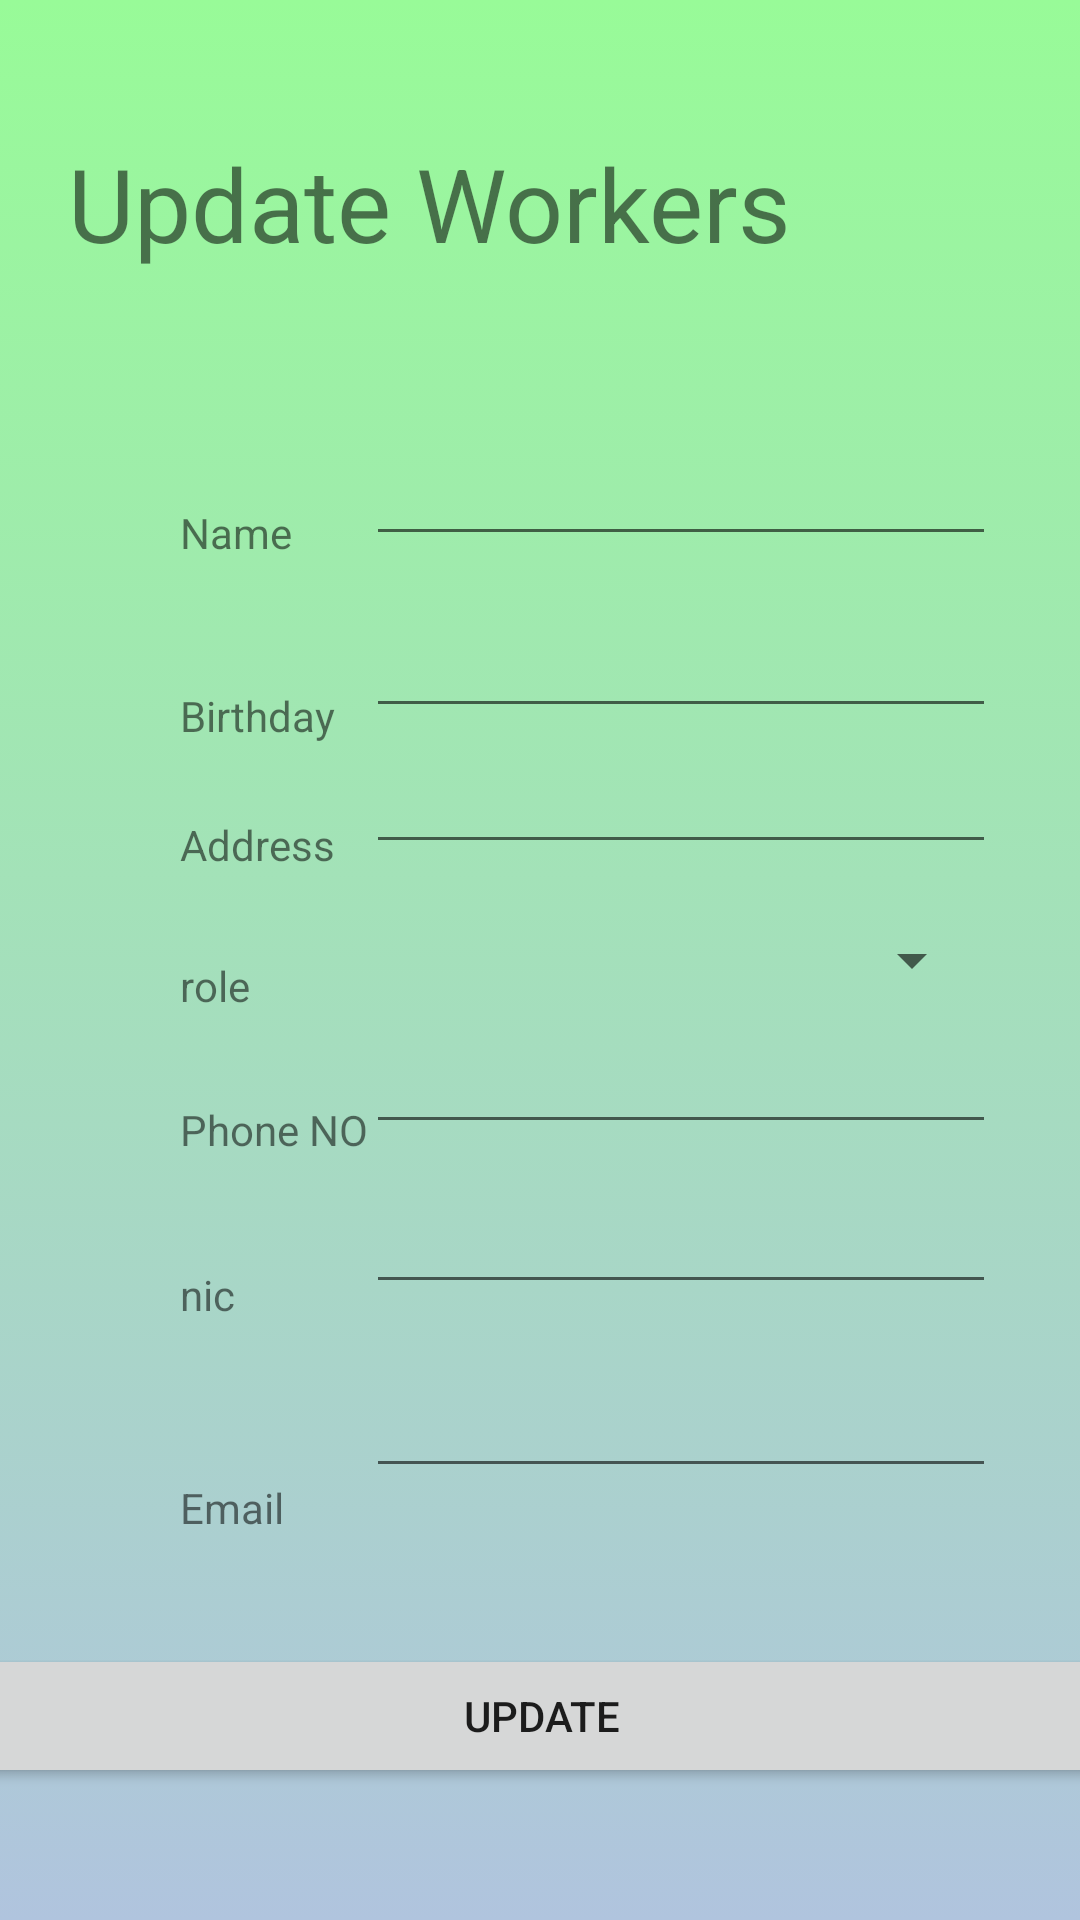

Android layout source for this screen:
<!-- AndroidManifest.xml: application theme Theme.Test007 -->
<!-- res/layout/activity_update_worker.xml -->
<?xml version="1.0" encoding="utf-8"?>
<androidx.constraintlayout.widget.ConstraintLayout xmlns:android="http://schemas.android.com/apk/res/android"
    xmlns:app="http://schemas.android.com/apk/res-auto"
    xmlns:tools="http://schemas.android.com/tools"
    android:layout_width="match_parent"
    android:layout_height="match_parent"
    android:background="@drawable/background_design"
    tools:context=".AddWorkerActivity">

    <Button
        android:id="@+id/addCSBTN"
        android:layout_width="393dp"
        android:layout_height="48dp"
        android:layout_marginTop="52dp"
        android:text="UPDATE"
        app:layout_constraintEnd_toEndOf="parent"
        app:layout_constraintStart_toStartOf="parent"
        app:layout_constraintTop_toBottomOf="@+id/budgetCS" />

    <TextView
        android:id="@+id/textView12"
        android:layout_width="wrap_content"
        android:layout_height="wrap_content"
        android:layout_marginStart="60dp"
        android:layout_marginTop="52dp"
        android:text="Email"
        app:layout_constraintStart_toStartOf="parent"
        app:layout_constraintTop_toBottomOf="@+id/textView6" />

    <TextView
        android:id="@+id/textView13"
        android:layout_width="wrap_content"
        android:layout_height="wrap_content"
        android:layout_marginStart="60dp"
        android:layout_marginTop="29dp"
        android:text="Phone NO"
        app:layout_constraintStart_toStartOf="parent"
        app:layout_constraintTop_toBottomOf="@+id/textView17" />

    <EditText
        android:id="@+id/NameCS"
        android:layout_width="wrap_content"
        android:layout_height="wrap_content"
        android:layout_marginTop="144dp"
        android:layout_marginEnd="28dp"
        android:ems="10"
        android:inputType="textPersonName"
        app:layout_constraintEnd_toEndOf="parent"
        app:layout_constraintTop_toTopOf="parent" />

    <Spinner
        android:id="@+id/spinnerRoleEd"
        android:layout_width="211dp"
        android:layout_height="32dp"
        android:layout_marginTop="16dp"
        android:layout_marginEnd="32dp"
        app:layout_constraintEnd_toEndOf="parent"
        app:layout_constraintTop_toBottomOf="@+id/AddressCS" />

    <EditText
        android:id="@+id/budgetCS"
        android:layout_width="wrap_content"
        android:layout_height="wrap_content"
        android:layout_marginTop="20dp"
        android:layout_marginEnd="28dp"
        android:ems="10"
        android:inputType="textPersonName"
        app:layout_constraintEnd_toEndOf="parent"
        app:layout_constraintTop_toBottomOf="@+id/workerCC" />

    <EditText
        android:id="@+id/assSuper"
        android:layout_width="wrap_content"
        android:layout_height="wrap_content"
        android:layout_marginTop="4dp"
        android:layout_marginEnd="28dp"
        android:ems="10"
        android:inputType="textPersonName"
        app:layout_constraintEnd_toEndOf="parent"
        app:layout_constraintTop_toBottomOf="@+id/spinnerRoleEd" />

    <EditText
        android:id="@+id/AddressCS"
        android:layout_width="wrap_content"
        android:layout_height="wrap_content"
        android:layout_marginTop="4dp"
        android:layout_marginEnd="28dp"
        android:ems="10"
        android:inputType="textPersonName"
        app:layout_constraintEnd_toEndOf="parent"
        app:layout_constraintTop_toBottomOf="@+id/duraCS" />

    <EditText
        android:id="@+id/workerCC"
        android:layout_width="wrap_content"
        android:layout_height="wrap_content"
        android:layout_marginTop="12dp"
        android:layout_marginEnd="28dp"
        android:ems="10"
        android:inputType="textPersonName"
        app:layout_constraintEnd_toEndOf="parent"
        app:layout_constraintTop_toBottomOf="@+id/assSuper" />

    <EditText
        android:id="@+id/duraCS"
        android:layout_width="wrap_content"
        android:layout_height="wrap_content"
        android:layout_marginTop="16dp"
        android:layout_marginEnd="28dp"
        android:ems="10"
        android:inputType="textPersonName"
        app:layout_constraintEnd_toEndOf="parent"
        app:layout_constraintTop_toBottomOf="@+id/NameCS" />

    <TextView
        android:id="@+id/textView10"
        android:layout_width="wrap_content"
        android:layout_height="wrap_content"
        android:layout_marginStart="60dp"
        android:layout_marginTop="24dp"
        android:text="Address"
        app:layout_constraintStart_toStartOf="parent"
        app:layout_constraintTop_toBottomOf="@+id/textView14" />

    <TextView
        android:id="@+id/textViewAT"
        android:layout_width="48dp"
        android:layout_height="29dp"
        android:layout_marginStart="60dp"
        android:layout_marginTop="168dp"
        android:text="Name"
        app:layout_constraintStart_toStartOf="parent"
        app:layout_constraintTop_toTopOf="parent" />

    <TextView
        android:id="@+id/textView14"
        android:layout_width="wrap_content"
        android:layout_height="wrap_content"
        android:layout_marginStart="60dp"
        android:layout_marginTop="32dp"
        android:text="Birthday"
        app:layout_constraintStart_toStartOf="parent"
        app:layout_constraintTop_toBottomOf="@+id/textViewAT" />

    <TextView
        android:id="@+id/textView17"
        android:layout_width="wrap_content"
        android:layout_height="wrap_content"
        android:layout_marginStart="60dp"
        android:layout_marginTop="28dp"
        android:text="role"
        app:layout_constraintStart_toStartOf="parent"
        app:layout_constraintTop_toBottomOf="@+id/textView10" />

    <TextView
        android:id="@+id/textView6"
        android:layout_width="wrap_content"
        android:layout_height="wrap_content"
        android:layout_marginStart="60dp"
        android:layout_marginTop="36dp"
        android:text="nic"
        app:layout_constraintStart_toStartOf="parent"
        app:layout_constraintTop_toBottomOf="@+id/textView13" />

    <TextView
        android:id="@+id/textView18"
        android:layout_width="wrap_content"
        android:layout_height="wrap_content"
        android:layout_marginTop="45dp"
        android:layout_marginEnd="96dp"
        android:text="Update Workers"
        android:textSize="34sp"
        app:layout_constraintEnd_toEndOf="parent"
        app:layout_constraintTop_toTopOf="parent" />

</androidx.constraintlayout.widget.ConstraintLayout>
<!-- resources referenced by this layout -->
<resources>
  <!-- drawable background_design (drawable) -->
  <?xml version="1.0" encoding="utf-8"?>
  <selector xmlns:android="http://schemas.android.com/apk/res/android">
      <item>
          <shape>
              <gradient
                  android:angle="90"
                  android:startColor="#B0C4DE"
                  android:endColor="#98FB98"
                  android:type="linear"/>
          </shape>
      </item>
  </selector>
  <style name="Theme.Test007" parent="Theme.MaterialComponents.DayNight.NoActionBar">
          
          <item name="colorPrimary">@color/purple_500</item>
          <item name="colorPrimaryVariant">@color/purple_700</item>
          <item name="colorOnPrimary">@color/white</item>
          
          <item name="colorSecondary">@color/teal_200</item>
          <item name="colorSecondaryVariant">@color/teal_700</item>
          <item name="colorOnSecondary">@color/black</item>
          
          <item name="android:statusBarColor" tools:targetApi="l">?attr/colorPrimaryVariant</item>
          
      </style>
  <!-- not gathered from this repository: default colours our renderer supplied (Android Studio template values) -->
  <color name="purple_500">#FF6200EE</color>
  <color name="purple_700">#FF3700B3</color>
  <color name="teal_200">#FF03DAC5</color>
  <color name="teal_700">#FF018786</color>
  <color name="black">#FF000000</color>
  <color name="white">#FFFFFFFF</color>
</resources>
